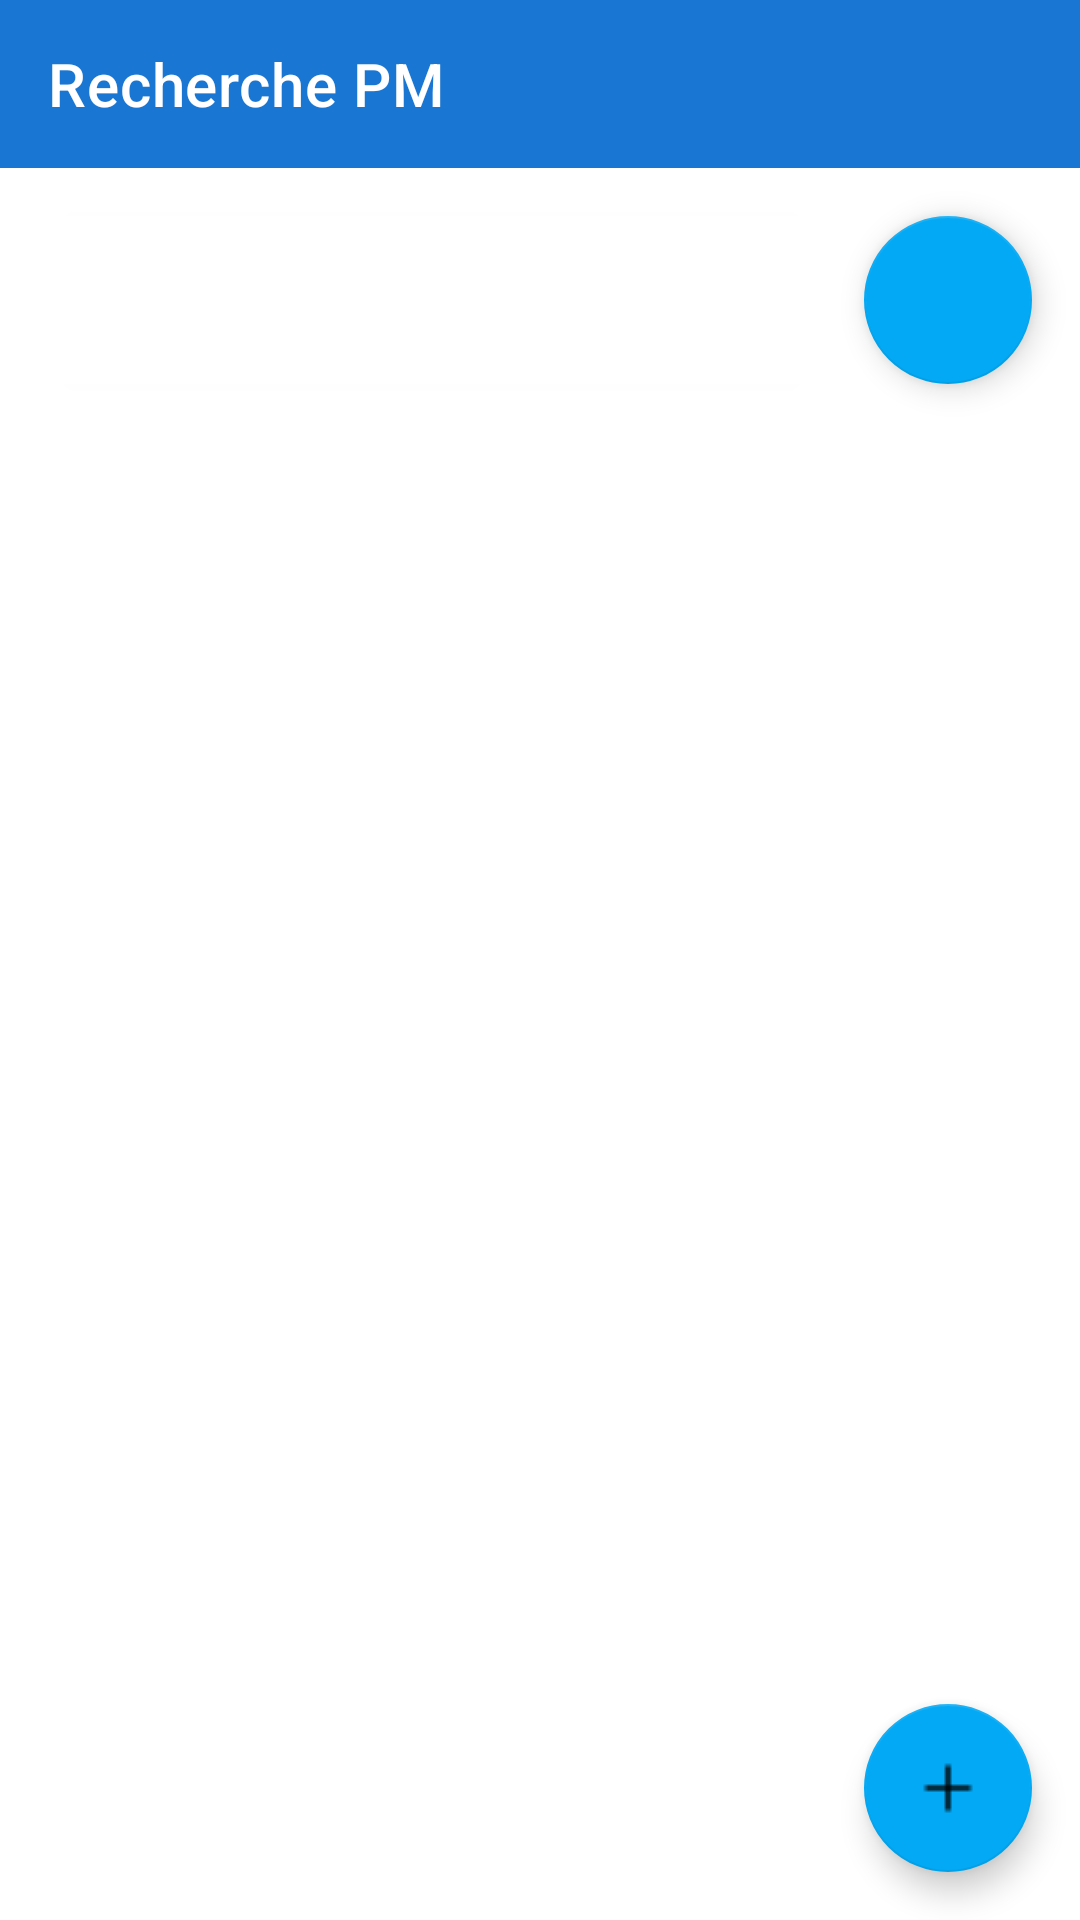

Write the Android layout XML for this screen, with the resource values it uses.
<!-- AndroidManifest.xml: application theme Theme.MyApp -->
<!-- res/layout/activity_search_pm.xml -->
<?xml version="1.0" encoding="utf-8"?>
<androidx.constraintlayout.widget.ConstraintLayout
    xmlns:android="http://schemas.android.com/apk/res/android"
    xmlns:app="http://schemas.android.com/apk/res-auto"
    xmlns:tools="http://schemas.android.com/tools"
    android:layout_width="match_parent"
    android:layout_height="match_parent"
    android:theme="@style/Theme.MyApp"
    tools:context=".screens.search.SearchPMActivity">

    <androidx.appcompat.widget.Toolbar
        android:id="@+id/search_pm_toolbar"
        android:layout_width="match_parent"
        android:layout_height="?attr/actionBarSize"
        app:navigationIcon="@drawable/ic_back"
        android:background="?attr/colorPrimary"
        app:layout_constraintTop_toTopOf="parent"
        app:layout_constraintStart_toStartOf="parent"
        app:layout_constraintEnd_toEndOf="parent"
        app:popupTheme="@style/ThemeOverlay.AppCompat.Light"
        app:title="Recherche PM"
        app:titleTextColor="@color/colorBackground" />

    <androidx.cardview.widget.CardView
        android:id="@+id/search_card"
        android:layout_width="0dp"
        android:layout_height="wrap_content"
        android:layout_marginStart="16dp"
        android:layout_marginTop="16dp"
        android:layout_marginEnd="16dp"
        app:cardCornerRadius="4dp"
        app:layout_constraintEnd_toStartOf="@+id/searchPmButton"
        app:layout_constraintStart_toStartOf="parent"
        app:layout_constraintTop_toBottomOf="@+id/search_pm_toolbar">

        <androidx.appcompat.widget.SearchView
            android:id="@+id/pmSearchView"
            android:layout_width="match_parent"
            android:layout_height="wrap_content"
            android:layout_margin="4dp"
            android:queryHint="Recherche PM"
            app:queryBackground="@android:color/transparent"
            app:iconifiedByDefault="false"
            app:searchIcon="@null" />
    </androidx.cardview.widget.CardView>


    <com.google.android.material.floatingactionbutton.FloatingActionButton
        android:id="@+id/searchPmButton"
        android:layout_width="wrap_content"
        android:layout_height="wrap_content"
        android:layout_marginEnd="16dp"
        android:src="@drawable/search"
        app:backgroundTint="@color/colorAccent"
        app:layout_constraintBottom_toBottomOf="@+id/search_card"
        app:layout_constraintEnd_toEndOf="parent"
        app:layout_constraintTop_toTopOf="@+id/search_card"
        android:contentDescription="@string/rechercher_le_pm_ici" />

    <com.google.android.material.floatingactionbutton.FloatingActionButton
        android:id="@+id/add_pm"
        android:layout_width="wrap_content"
        android:layout_height="wrap_content"
        android:layout_marginEnd="16dp"
        android:layout_marginBottom="16dp"
        android:src="@drawable/plus"
        app:backgroundTint="@color/colorAccent"
        app:layout_constraintBottom_toBottomOf="parent"
        app:layout_constraintEnd_toEndOf="parent"
        android:contentDescription="@string/add_pm" />

    <TextView
        android:id="@+id/no_results_text_view"
        android:layout_width="0dp"
        android:layout_height="wrap_content"
        android:text="@string/aucun_pm_trouv"
        android:textAlignment="center"
        android:gravity="center"
        android:layout_marginTop="16dp"
        android:visibility="gone"
        app:layout_constraintTop_toBottomOf="@+id/search_card"
        app:layout_constraintStart_toStartOf="parent"
        app:layout_constraintEnd_toEndOf="parent" />

    <androidx.recyclerview.widget.RecyclerView
        android:id="@+id/search_results_recycler_view"
        android:layout_width="match_parent"
        android:layout_height="0dp"
        android:scrollbars="vertical"
        app:layout_constraintTop_toBottomOf="@+id/search_card"
        app:layout_constraintStart_toStartOf="parent"
        app:layout_constraintEnd_toEndOf="parent"
        app:layout_constraintBottom_toBottomOf="parent"
        android:layout_marginTop="16dp"/>

</androidx.constraintlayout.widget.ConstraintLayout>
<!-- resources referenced by this layout -->
<resources>
  <color name="colorAccent">#03A9F4</color>
  <color name="colorBackground">#FFFFFF</color>
  <!-- drawable plus: png bitmap (drawable, 192 bytes) -->
  <string name="add_pm">Ajouter un PM</string>
  <string name="aucun_pm_trouv">Aucun PM trouvé</string>
  <string name="rechercher_le_pm_ici">Rechercher le PM ici</string>
  <style name="Theme.MyApp" parent="Theme.MaterialComponents.DayNight.NoActionBar">
          <item name="colorPrimary">@color/colorPrimary</item>
          <item name="colorPrimaryDark">@color/colorPrimaryDark</item>
          <item name="colorAccent">@color/colorAccent</item>
          <item name="android:windowBackground">@color/colorBackground</item>
          <item name="android:textColorPrimary">@color/colorPrimaryDark</item>
      </style>
  <color name="colorPrimary">#1976D2</color>
  <color name="colorPrimaryDark">#0D47A1</color>
</resources>
